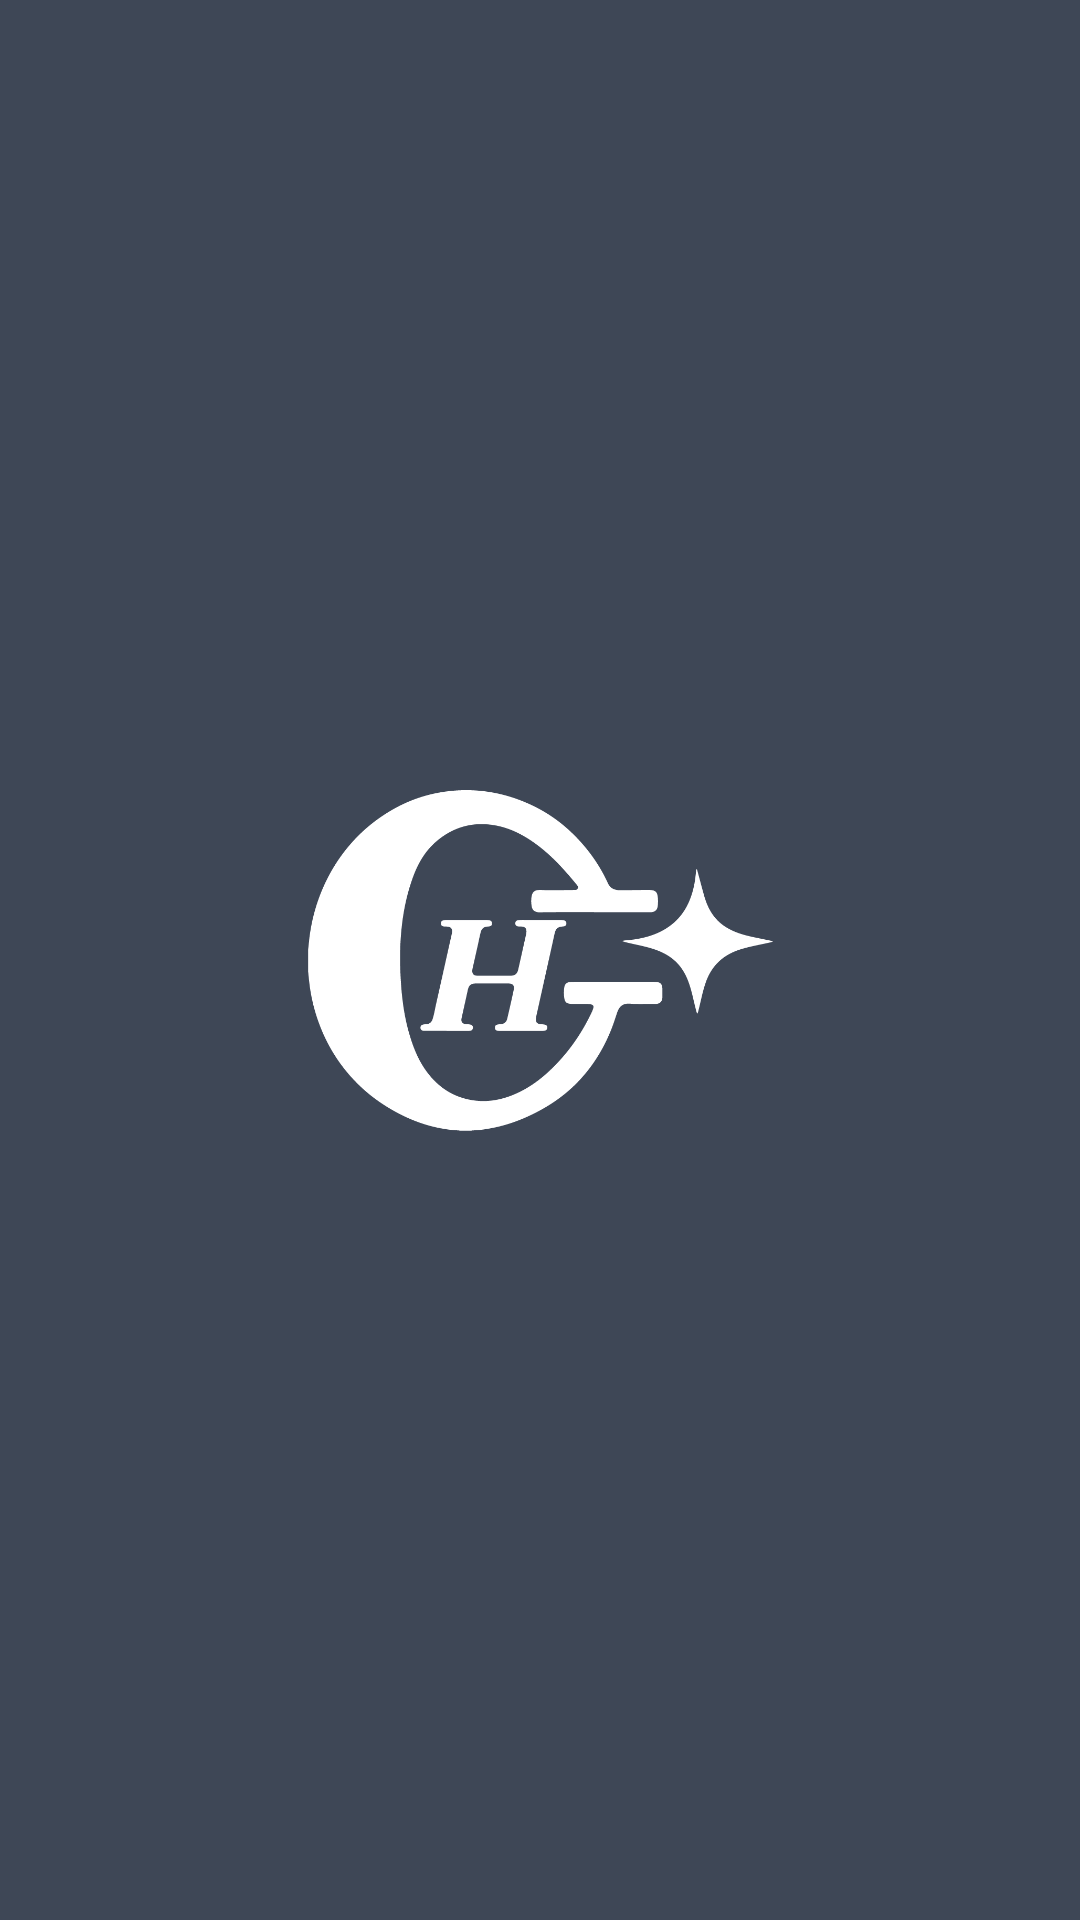

Here is an Android app screen rendered from its layout file. Give the layout XML and the strings, colors and styles it references.
<!-- AndroidManifest.xml: application theme Theme.HauteCoute -->
<!-- res/layout/activity_splash_screenu.xml -->
<?xml version="1.0" encoding="utf-8"?>
<androidx.constraintlayout.widget.ConstraintLayout xmlns:android="http://schemas.android.com/apk/res/android"
    xmlns:app="http://schemas.android.com/apk/res-auto"
    xmlns:tools="http://schemas.android.com/tools"
    android:layout_width="match_parent"
    android:layout_height="match_parent"
    android:background="#3E4756"
    tools:context=".SplashScreen.SplashScreen">

    <ImageView
        android:id="@+id/imageView"
        android:layout_width="155dp"
        android:layout_height="149dp"
        app:layout_constraintBottom_toBottomOf="parent"
        app:layout_constraintEnd_toEndOf="parent"
        app:layout_constraintStart_toStartOf="parent"
        app:layout_constraintTop_toTopOf="parent"
        app:srcCompat="@drawable/logoputih" />
</androidx.constraintlayout.widget.ConstraintLayout>
<!-- resources referenced by this layout -->
<resources>
  <!-- drawable logoputih: png bitmap (drawable, 18608 bytes) -->
  <style name="Theme.HauteCoute" parent="Theme.MaterialComponents.Light.NoActionBar">
          
          <item name="colorPrimary">@color/purple_500</item>
          <item name="colorPrimaryVariant">@color/purple_700</item>
          <item name="colorOnPrimary">@color/white</item>
          
          <item name="colorSecondary">@color/teal_200</item>
          <item name="colorSecondaryVariant">@color/teal_700</item>
          <item name="colorOnSecondary">@color/black</item>
          
          <item name="android:statusBarColor" tools:targetApi="l">?attr/colorPrimaryVariant</item>
          
      </style>
  <color name="purple_500">#FF6200EE</color>
  <color name="purple_700">#FF3700B3</color>
  <color name="white">#FFFFFFFF</color>
  <color name="teal_200">#FF03DAC5</color>
  <color name="teal_700">#FF018786</color>
  <color name="black">#FF000000</color>
</resources>
